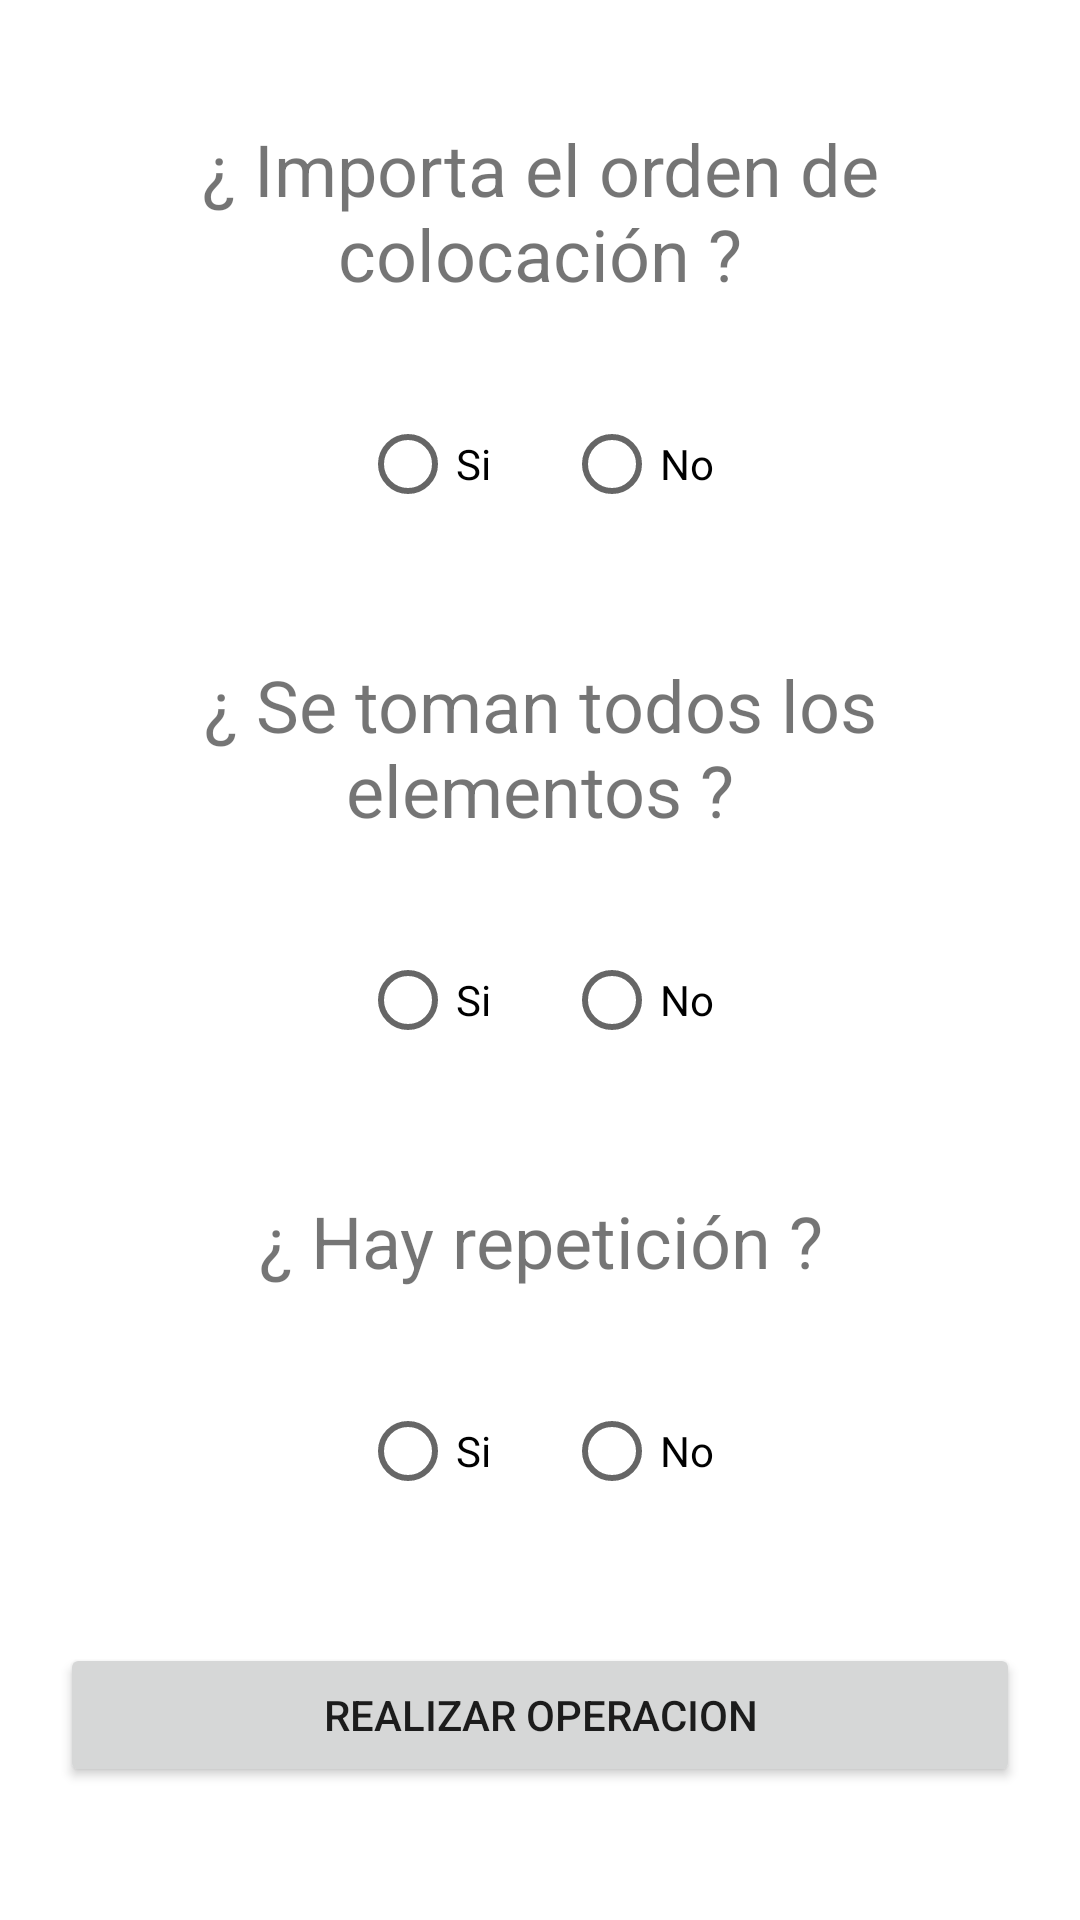

Here is an Android app screen rendered from its layout file. Give the layout XML and the strings, colors and styles it references.
<!-- AndroidManifest.xml: application theme Theme.Combinatoria -->
<!-- res/layout/activity_main.xml -->
<?xml version="1.0" encoding="utf-8"?>
<androidx.constraintlayout.widget.ConstraintLayout xmlns:android="http://schemas.android.com/apk/res/android"
    xmlns:app="http://schemas.android.com/apk/res-auto"
    xmlns:tools="http://schemas.android.com/tools"
    android:layout_width="match_parent"
    android:layout_height="match_parent"
    tools:context=".MainActivity">

    <ScrollView
        android:layout_width="match_parent"
        android:layout_height="match_parent"
        app:layout_constraintStart_toStartOf="parent"
        app:layout_constraintTop_toTopOf="parent">

        <LinearLayout
            android:layout_width="match_parent"
            android:layout_height="wrap_content"
            android:orientation="vertical"
            android:paddingLeft="20dp"
            android:paddingRight="20dp">

            <TextView
                android:id="@+id/textView"
                android:layout_width="match_parent"
                android:layout_height="wrap_content"
                android:layout_marginTop="40dp"
                android:text="@string/Pregunta_1"
                android:textAlignment="center"
                android:textSize="24sp" />

            <TableRow
                android:layout_width="match_parent"
                android:layout_height="wrap_content"
                android:layout_marginTop="30dp">

                <RadioGroup
                    android:layout_width="wrap_content"
                    android:layout_height="wrap_content"
                    android:orientation="horizontal">

                    <RadioButton
                        android:id="@+id/rbtn_si_orden"
                        android:layout_width="match_parent"
                        android:layout_height="wrap_content"
                        android:text="@string/btn1"
                        android:layout_marginLeft="100dp"
                        android:layout_marginRight="20dp"/>

                    <RadioButton
                        android:id="@+id/rbtn_no_orden"
                        android:layout_width="match_parent"
                        android:layout_height="wrap_content"
                        android:text="@string/btn2" />
                </RadioGroup>
            </TableRow>

            <TextView
                android:id="@+id/textView2"
                android:layout_width="match_parent"
                android:layout_height="wrap_content"
                android:layout_marginTop="40dp"
                android:text="@string/Pregunta_2"
                android:textAlignment="center"
                android:textSize="24dp" />

            <TableRow
                android:id="@+id/row_rbtn_elementos"
                android:layout_width="match_parent"
                android:layout_height="match_parent"
                android:layout_marginTop="30dp">

                <RadioGroup
                    android:layout_width="wrap_content"
                    android:layout_height="wrap_content"
                    android:orientation="horizontal">

                    <RadioButton
                        android:id="@+id/rbtn_si_elementos"
                        android:layout_width="match_parent"
                        android:layout_height="wrap_content"
                        android:layout_marginLeft="100dp"
                        android:layout_marginRight="20dp"
                        android:text="@string/btn1" />

                    <RadioButton
                        android:id="@+id/rbtn_no_elementos"
                        android:layout_width="match_parent"
                        android:layout_height="wrap_content"
                        android:text="@string/btn2" />
                </RadioGroup>
            </TableRow>

            <TextView
                android:id="@+id/textView3"
                android:layout_width="match_parent"
                android:layout_height="wrap_content"
                android:layout_marginTop="40dp"
                android:text="@string/Pregunta_3"
                android:textAlignment="center"
                android:textSize="24dp" />

            <TableRow
                android:id="@+id/row_rbtn_repeticion"
                android:layout_width="match_parent"
                android:layout_height="match_parent"
                android:layout_marginTop="30dp">

                <RadioGroup
                    android:layout_width="match_parent"
                    android:layout_height="match_parent"
                    android:orientation="horizontal">

                    <RadioButton
                        android:id="@+id/rbtn_si_repeticion"
                        android:layout_width="wrap_content"
                        android:layout_height="wrap_content"
                        android:layout_marginLeft="100dp"
                        android:layout_marginRight="20dp"
                        android:text="@string/btn1" />

                    <RadioButton
                        android:id="@+id/rbtn_no_repeticion"
                        android:layout_width="wrap_content"
                        android:layout_height="wrap_content"
                        android:text="@string/btn2" />
                </RadioGroup>
            </TableRow>

            <Button
                android:id="@+id/btn_IniciarOp"
                android:layout_width="match_parent"
                android:layout_height="wrap_content"
                android:text="@string/btn_Enviar"
                android:layout_marginTop="40dp"/>

        </LinearLayout>
    </ScrollView>

</androidx.constraintlayout.widget.ConstraintLayout>
<!-- resources referenced by this layout -->
<resources>
  <string name="Pregunta_1">¿ Importa el orden de colocación ?</string>
  <string name="Pregunta_2">¿ Se toman todos los elementos ?</string>
  <string name="Pregunta_3">¿ Hay repetición ?</string>
  <string name="btn1">Si</string>
  <string name="btn2">No</string>
  <string name="btn_Enviar">Realizar operacion</string>
  
      //nueva activity
  <style name="Theme.Combinatoria" parent="Theme.MaterialComponents.DayNight.DarkActionBar">
          
          <item name="colorPrimary">@color/purple_500</item>
          <item name="colorPrimaryVariant">@color/purple_700</item>
          <item name="colorOnPrimary">@color/white</item>
          
          <item name="colorSecondary">@color/teal_200</item>
          <item name="colorSecondaryVariant">@color/teal_700</item>
          <item name="colorOnSecondary">@color/black</item>
          
          <item name="android:statusBarColor" tools:targetApi="l">?attr/colorPrimaryVariant</item>
          
      </style>
  <!-- not gathered from this repository: default colours our renderer supplied (Android Studio template values) -->
  <color name="purple_500">#FF6200EE</color>
  <color name="purple_700">#FF3700B3</color>
  <color name="teal_200">#FF03DAC5</color>
  <color name="teal_700">#FF018786</color>
  <color name="black">#FF000000</color>
  <color name="white">#FFFFFFFF</color>
</resources>
